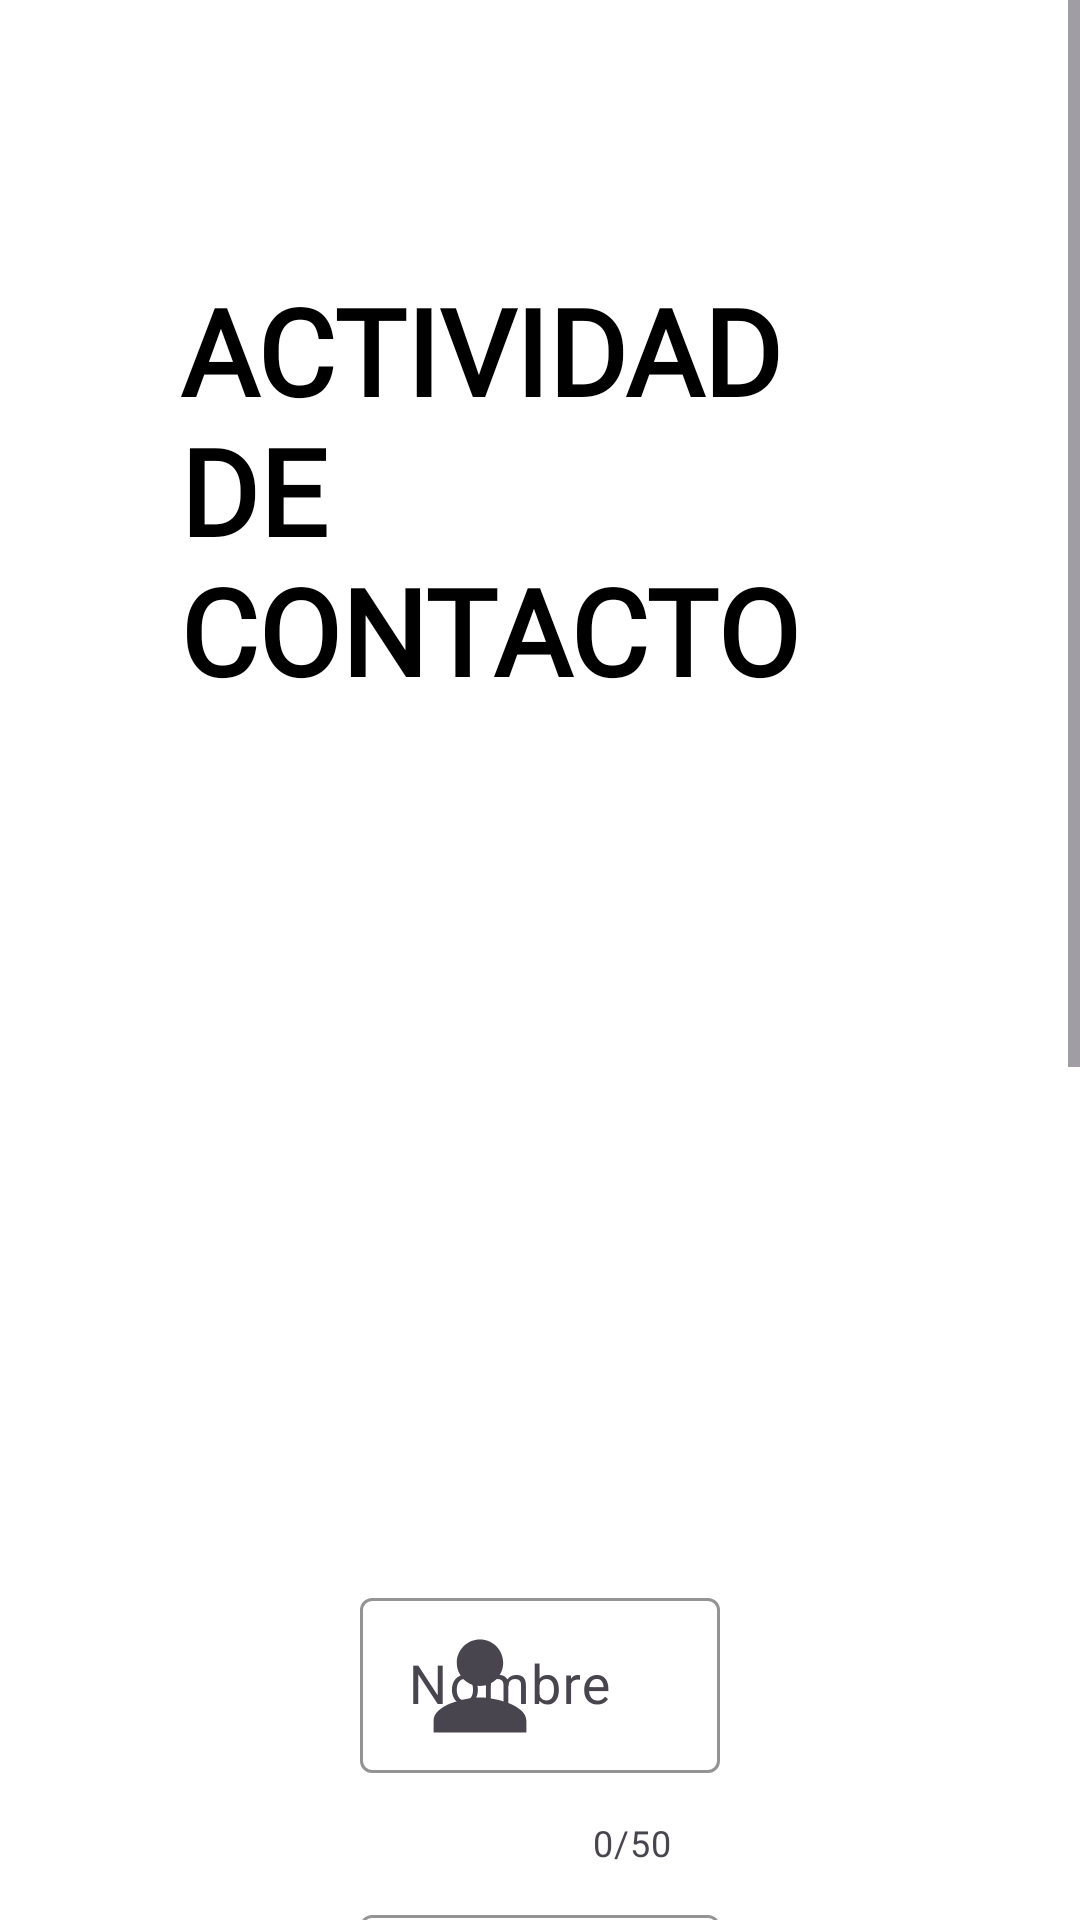

The Android layout XML behind this screen, and the referenced resources:
<!-- AndroidManifest.xml: application theme Theme.SurfProyectoEv1 -->
<!-- res/layout/content_contacto.xml -->
<?xml version="1.0" encoding="utf-8"?>
<ScrollView
    xmlns:android="http://schemas.android.com/apk/res/android"
    xmlns:app="http://schemas.android.com/apk/res-auto"
    xmlns:tools="http://schemas.android.com/tools"
    android:id="@+id/scrollView"
    android:layout_width="match_parent"
    android:layout_height="match_parent"
    tools:context=".ContactoActivity">
    <RelativeLayout
        android:layout_width="match_parent"
        android:layout_height="match_parent"
        android:layout_marginTop="@dimen/act1_margin_item"
        android:paddingTop="@dimen/window_padding"
        android:paddingBottom="@dimen/window_padding"
        android:paddingLeft="@dimen/window_padding"
        android:paddingRight="@dimen/window_padding">

        <TextView
            android:id="@+id/textViewContacto"
            style="@style/PresentacionText"
            android:layout_width="wrap_content"
            android:layout_height="wrap_content"
            android:text="@string/act2_name"
            android:layout_alignParentTop="true"
            android:layout_centerHorizontal="true"
            android:layout_centerInParent="true"
            android:layout_centerVertical="true"/>

        <ImageView
            android:id="@+id/imageViewContacto"
            android:layout_width="match_parent"
            android:layout_height="@dimen/img_icono_inicio"
            app:srcCompat="@drawable/contacto"
            android:layout_marginTop="@dimen/act1_margin_item"
            android:layout_below="@+id/textViewContacto"
            android:layout_centerHorizontal="true"
            android:layout_centerInParent="true"
            android:layout_centerVertical="true"/>

        <com.google.android.material.textfield.TextInputLayout
            android:id="@+id/textInputLayoutNombre"
            android:layout_width="match_parent"
            android:layout_height="wrap_content"
            android:layout_below="@+id/imageViewContacto"
            app:counterEnabled="true"
            app:counterMaxLength="50"
            app:errorEnabled="true"
            app:startIconDrawable="@drawable/ic_usuario_foreground"
            android:paddingLeft="@dimen/window_padding"
            android:paddingRight="@dimen/window_padding"
            app:boxStrokeColor="@color/azul_bold">

            <EditText
                android:id="@+id/editTextNombre"
                android:layout_width="match_parent"
                android:layout_height="wrap_content"
                android:hint="@string/act2_nombre_texto"
                android:inputType="textPersonName"
                android:singleLine="true"
                android:textSize="@dimen/act2_text_form"
                tools:ignore="SpeakableTextPresentCheck" />

        </com.google.android.material.textfield.TextInputLayout>

        <com.google.android.material.textfield.TextInputLayout
            android:id="@+id/textInputLayoutCorreo"
            android:layout_width="match_parent"
            android:layout_height="wrap_content"
            android:layout_below="@+id/textInputLayoutNombre"
            app:counterEnabled="true"
            app:counterMaxLength="40"
            app:errorEnabled="true"
            app:startIconDrawable="@drawable/ic_correo_foreground"
            android:paddingLeft="@dimen/window_padding"
            android:paddingRight="@dimen/window_padding"
            app:boxStrokeColor="@color/azul_bold">

            <EditText
                android:id="@+id/editTextCorreo"
                android:layout_width="match_parent"
                android:layout_height="wrap_content"
                android:hint="@string/act2_correo_texto"
                android:inputType="textEmailAddress"
                android:singleLine="true"
                android:textSize="@dimen/act2_text_form"
                tools:ignore="SpeakableTextPresentCheck" />

        </com.google.android.material.textfield.TextInputLayout>

        <com.google.android.material.textfield.TextInputLayout
            android:id="@+id/textInputLayoutAsunto"
            android:layout_width="match_parent"
            android:layout_height="wrap_content"
            android:layout_below="@+id/textInputLayoutCorreo"
            app:counterEnabled="true"
            app:counterMaxLength="100"
            app:errorEnabled="true"
            app:startIconDrawable="@drawable/ic_asunto_foreground"
            android:paddingLeft="@dimen/window_padding"
            android:paddingRight="@dimen/window_padding"
            app:boxStrokeColor="@color/azul_bold">

            <EditText
                android:id="@+id/editTextAsunto"
                android:layout_width="match_parent"
                android:layout_height="wrap_content"
                android:hint="@string/act2_asunto_texto"
                android:inputType="text"
                android:singleLine="true"
                android:textSize="@dimen/act2_text_form"
                tools:ignore="SpeakableTextPresentCheck" />

        </com.google.android.material.textfield.TextInputLayout>

        <com.google.android.material.textfield.TextInputLayout
            android:id="@+id/textInputLayoutMensaje"
            android:layout_width="match_parent"
            android:layout_height="wrap_content"
            android:layout_below="@+id/textInputLayoutAsunto"
            app:counterEnabled="true"
            app:counterMaxLength="600"
            app:errorEnabled="true"
            app:startIconDrawable="@drawable/ic_mensaje_foreground"
            android:paddingLeft="@dimen/window_padding"
            android:paddingRight="@dimen/window_padding"
            app:boxStrokeColor="@color/azul_bold">

            <EditText
                android:id="@+id/editTextMensaje"
                android:layout_width="match_parent"
                android:layout_height="wrap_content"
                android:hint="@string/act2_mensaje_texto"
                android:inputType="text|textMultiLine"
                android:textSize="@dimen/act2_text_form"
                android:singleLine="false"
                tools:ignore="SpeakableTextPresentCheck" />

        </com.google.android.material.textfield.TextInputLayout>

        <CheckBox
            android:id="@+id/checkBoxTerminos"
            android:layout_width="wrap_content"
            android:layout_height="wrap_content"
            android:text="@string/act2_terminos_texto"
            android:layout_below="@+id/textInputLayoutMensaje"
            android:textSize="@dimen/act2_text_form"
            android:layout_marginLeft="@dimen/window_padding"
            android:buttonTint="@color/azul_bold"/>

        <Button
            android:id="@+id/buttonEnvio"
            style="@style/BotonGenerico"
            android:layout_width="wrap_content"
            android:layout_height="wrap_content"
            android:layout_marginTop="@dimen/act1_margin_item"
            android:text="@string/act2_boton_texto"
            android:layout_below="@+id/checkBoxTerminos"
            android:layout_centerHorizontal="true"
            android:layout_centerInParent="true"
            android:layout_centerVertical="true"/>



    </RelativeLayout>
</ScrollView>
<!-- resources referenced by this layout -->
<resources>
  <color name="azul_bold">#051B91</color>
  <dimen name="act1_margin_item">30dp</dimen>
  <dimen name="act2_text_form">18dp</dimen>
  <dimen name="img_icono_inicio">250dp</dimen>
  <dimen name="window_padding">60dp</dimen>
  <!-- drawable ic_correo_foreground (drawable) -->
  <vector xmlns:android="http://schemas.android.com/apk/res/android"
      android:width="80dp"
      android:height="80dp"
      android:viewportWidth="24"
      android:viewportHeight="24"
      android:tint="#484747">
    <group android:scaleX="0.58"
        android:scaleY="0.58"
        android:translateX="5.04"
        android:translateY="5.04">
      <path
          android:fillColor="@android:color/white"
          android:pathData="M20,4L4,4c-1.1,0 -1.99,0.9 -1.99,2L2,18c0,1.1 0.9,2 2,2h16c1.1,0 2,-0.9 2,-2L22,6c0,-1.1 -0.9,-2 -2,-2zM20,8l-8,5 -8,-5L4,6l8,5 8,-5v2z"/>
    </group>
  </vector>
  <!-- drawable ic_mensaje_foreground (drawable) -->
  <vector xmlns:android="http://schemas.android.com/apk/res/android"
      android:width="80dp"
      android:height="80dp"
      android:viewportWidth="24"
      android:viewportHeight="24"
      android:tint="#484747"
      android:autoMirrored="true">
    <group android:scaleX="0.58"
        android:scaleY="0.58"
        android:translateX="5.04"
        android:translateY="5.04">
      <path
          android:fillColor="@android:color/white"
          android:pathData="M20,2L4,2c-1.1,0 -1.99,0.9 -1.99,2L2,22l4,-4h14c1.1,0 2,-0.9 2,-2L22,4c0,-1.1 -0.9,-2 -2,-2zM6,9h12v2L6,11L6,9zM14,14L6,14v-2h8v2zM18,8L6,8L6,6h12v2z"/>
    </group>
  </vector>
  <!-- drawable ic_usuario_foreground (drawable) -->
  <vector xmlns:android="http://schemas.android.com/apk/res/android"
      android:width="80dp"
      android:height="80dp"
      android:viewportWidth="24"
      android:viewportHeight="24"
      android:tint="#484747">
    <group android:scaleX="0.58"
        android:scaleY="0.58"
        android:translateX="5.04"
        android:translateY="5.04">
      <path
          android:fillColor="@android:color/white"
          android:pathData="M12,12c2.21,0 4,-1.79 4,-4s-1.79,-4 -4,-4 -4,1.79 -4,4 1.79,4 4,4zM12,14c-2.67,0 -8,1.34 -8,4v2h16v-2c0,-2.66 -5.33,-4 -8,-4z"/>
    </group>
  </vector>
  <string name="act2_asunto_texto">Asunto</string>
  <string name="act2_boton_texto">Enviar Mensaje</string>
  <string name="act2_correo_texto">Correo electrónico</string>
  <string name="act2_mensaje_texto">Mensaje</string>
  <string name="act2_name">Actividad de Contacto</string>
  <string name="act2_nombre_texto">Nombre</string>
  <string name="act2_terminos_texto">Acepto los Términos y Condiciones.</string>
  <style name="BotonGenerico" parent="ThemeOverlay.AppCompat">
          <item name="backgroundTint">@color/azul_bold</item>
          <item name="android:textSize">@dimen/act2_text_form</item>
          <item name="android:padding">@dimen/fab_margin</item>
      </style>
  <style name="PresentacionText" parent="TextAppearance.AppCompat">
          <item name="android:textColor">@color/black</item>
          <item name="android:textSize">@dimen/text_bold</item>
          <item name="android:textAllCaps">true</item>
          <item name="android:textStyle">bold</item>
          <item name="android:fontFamily">@font/greatadventure</item>
      </style>
  <style name="Theme.SurfProyectoEv1" parent="Base.Theme.SurfProyectoEv1" />
  <dimen name="fab_margin">16dp</dimen>
  <color name="black">#FF000000</color>
  <dimen name="text_bold">40dp</dimen>
  <style name="Base.Theme.SurfProyectoEv1" parent="Theme.Material3.DayNight.NoActionBar">
          
          <item name="android:windowBackground">@color/white</item>
      </style>
  <color name="white">#FFFFFFFF</color>
</resources>
